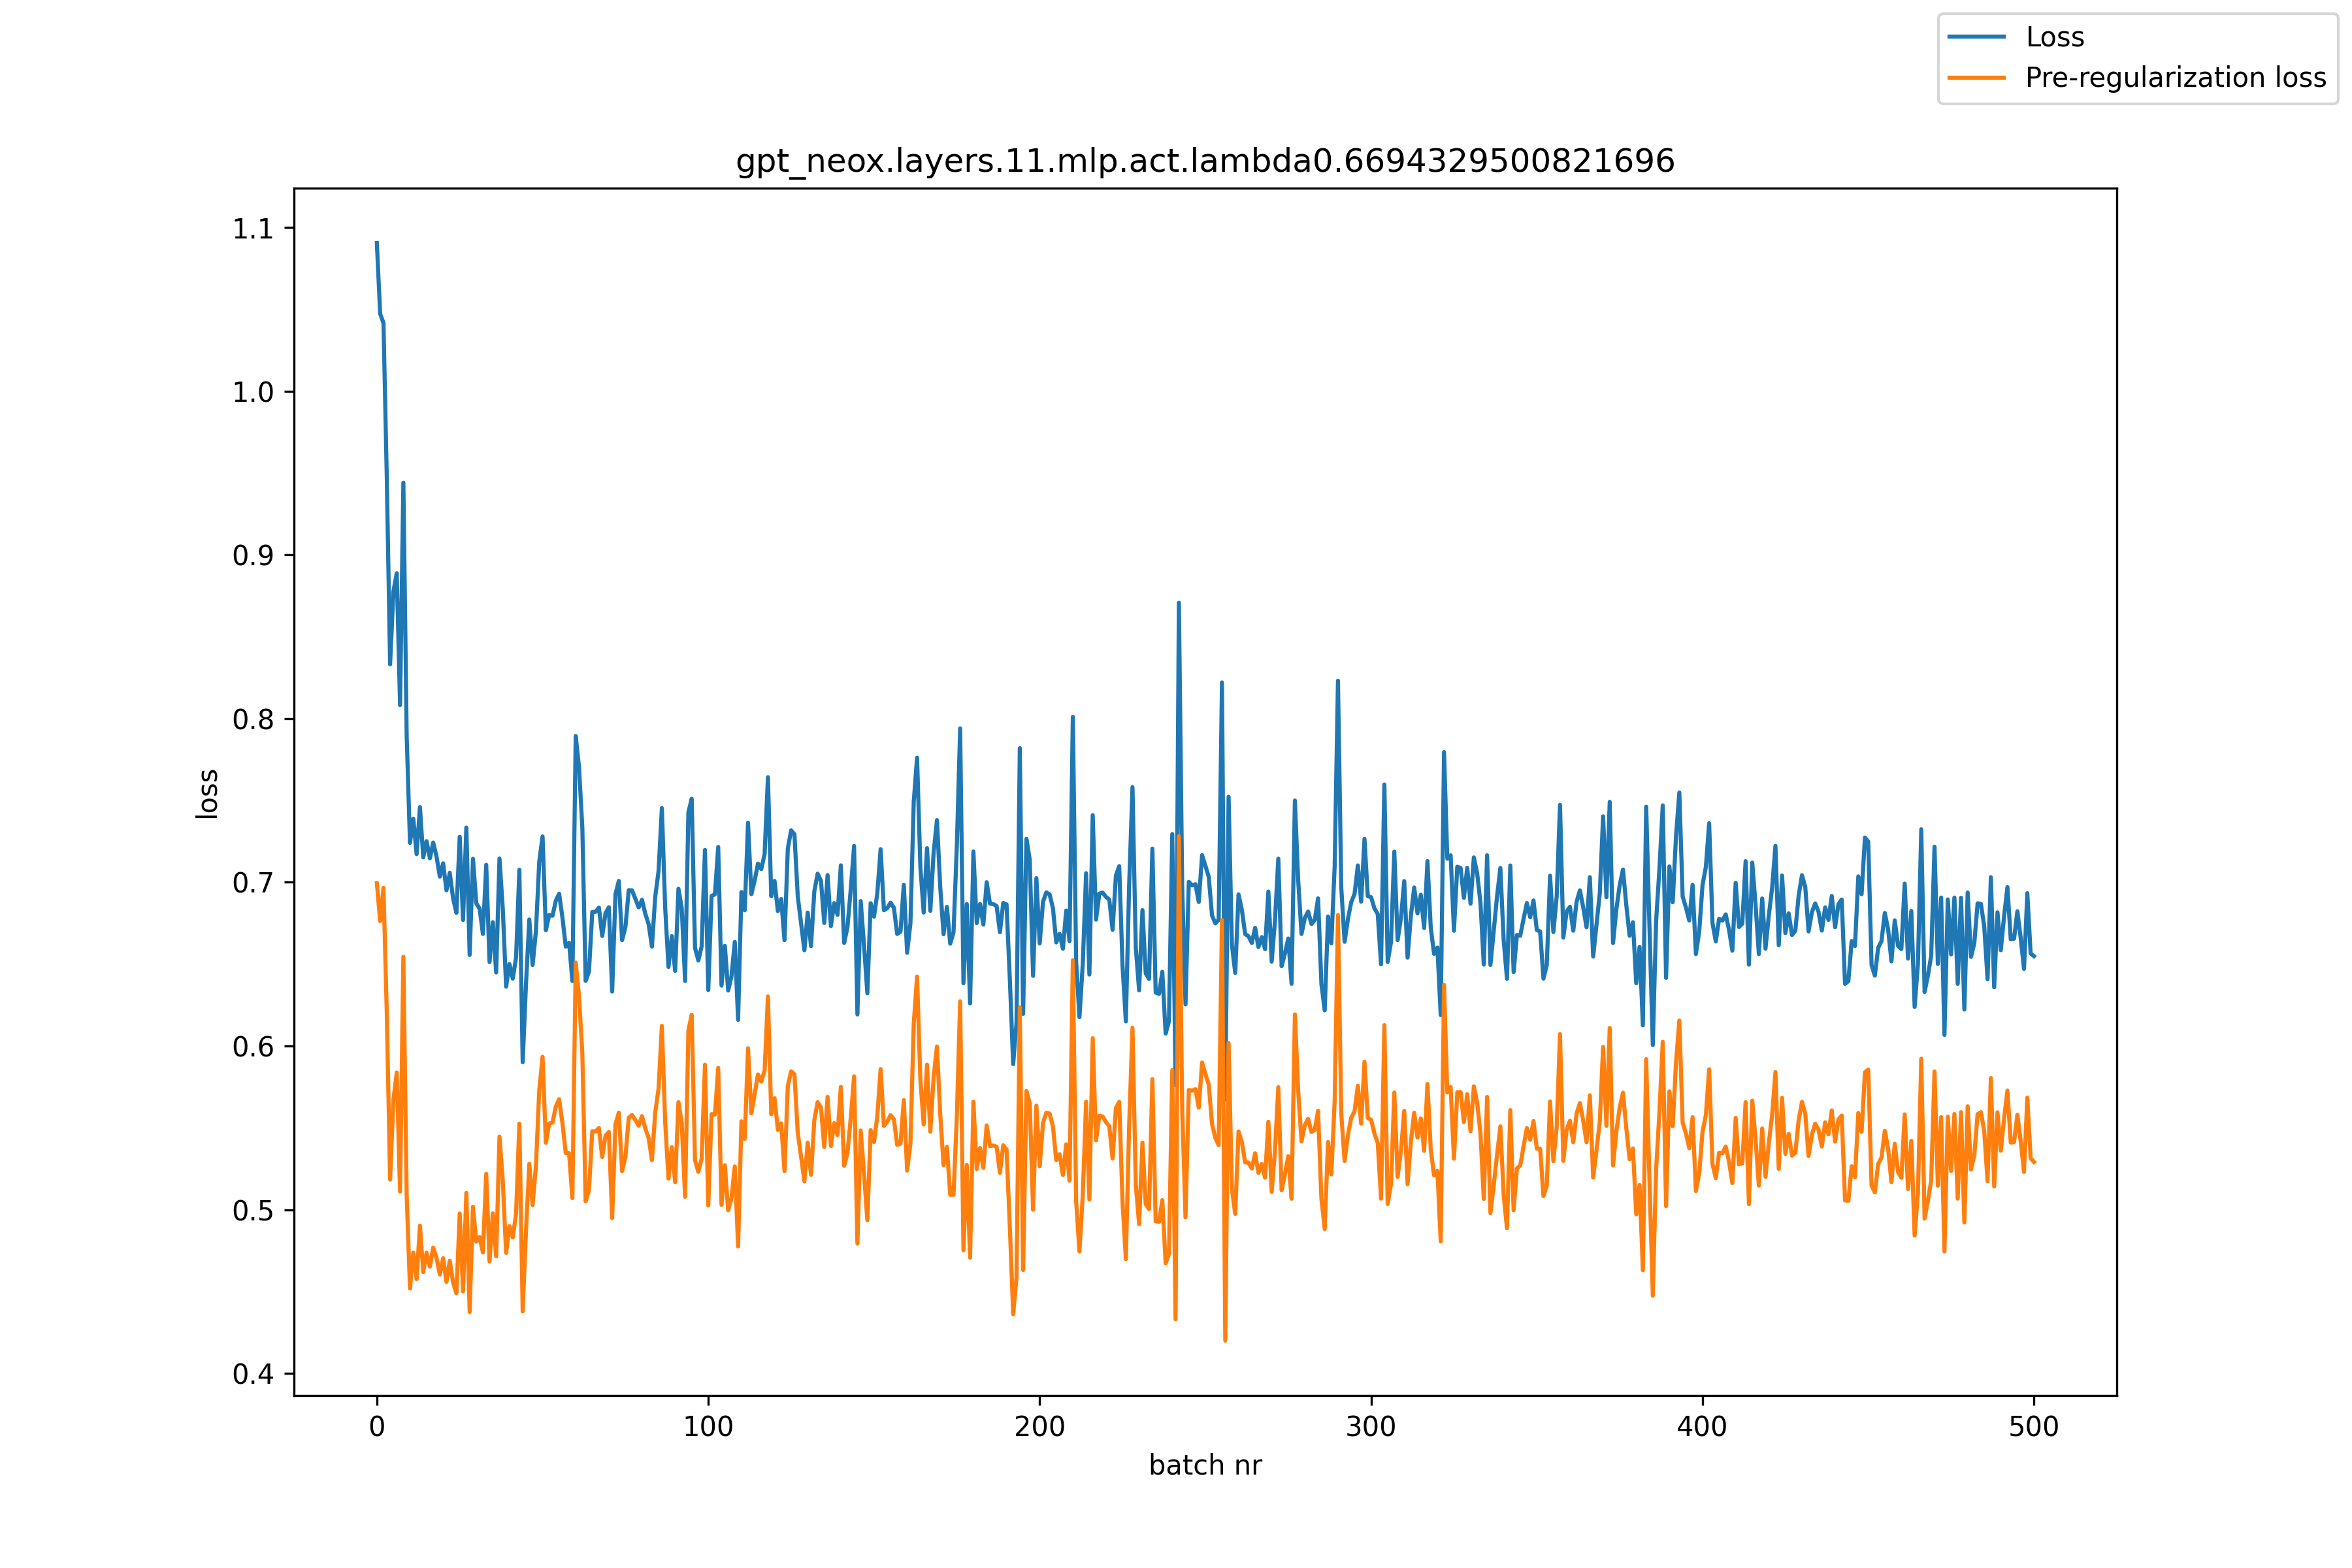

The data file committed next to this chart (first rows):
, loss, pre_reg_loss
0, 1.091, 0.6994
1, 1.047, 0.6763
2, 1.042, 0.6966
3, 0.9468, 0.6198
4, 0.8332, 0.5183
5, 0.8776, 0.5671
6, 0.8888, 0.5838
7, 0.8083, 0.511
8, 0.9441, 0.6545
9, 0.7895, 0.5088
10, 0.7241, 0.4518
11, 0.7388, 0.4737
12, 0.7172, 0.4576
13, 0.746, 0.4902
14, 0.7152, 0.4618
15, 0.7251, 0.4737
16, 0.7147, 0.4652
17, 0.7243, 0.4768
18, 0.7158, 0.4705
19, 0.7035, 0.4604
20, 0.7116, 0.4704
21, 0.6951, 0.4558
22, 0.7058, 0.4688
23, 0.6902, 0.4555
24, 0.6814, 0.4489
25, 0.7278, 0.4977
26, 0.677, 0.45
27, 0.7335, 0.5103
28, 0.6556, 0.4375
29, 0.7144, 0.5018
30, 0.6872, 0.4804
31, 0.6839, 0.4832
32, 0.6684, 0.4739
33, 0.7107, 0.5219
34, 0.6513, 0.4684
35, 0.6756, 0.4977
36, 0.6449, 0.4715
37, 0.7146, 0.5446
38, 0.6838, 0.5177
39, 0.6363, 0.4736
40, 0.6501, 0.4899
41, 0.6411, 0.483
42, 0.654, 0.4973
43, 0.7077, 0.5526
44, 0.5901, 0.4378
45, 0.6377, 0.487
46, 0.6773, 0.528
47, 0.6495, 0.5028
48, 0.6702, 0.5266
49, 0.7126, 0.5729
50, 0.728, 0.5934
51, 0.6707, 0.5409
52, 0.6801, 0.5527
53, 0.6795, 0.5532
54, 0.6887, 0.563
55, 0.6931, 0.5675
56, 0.6783, 0.5528
57, 0.6607, 0.5346
58, 0.663, 0.5345
59, 0.6397, 0.507
... 441 more rows
